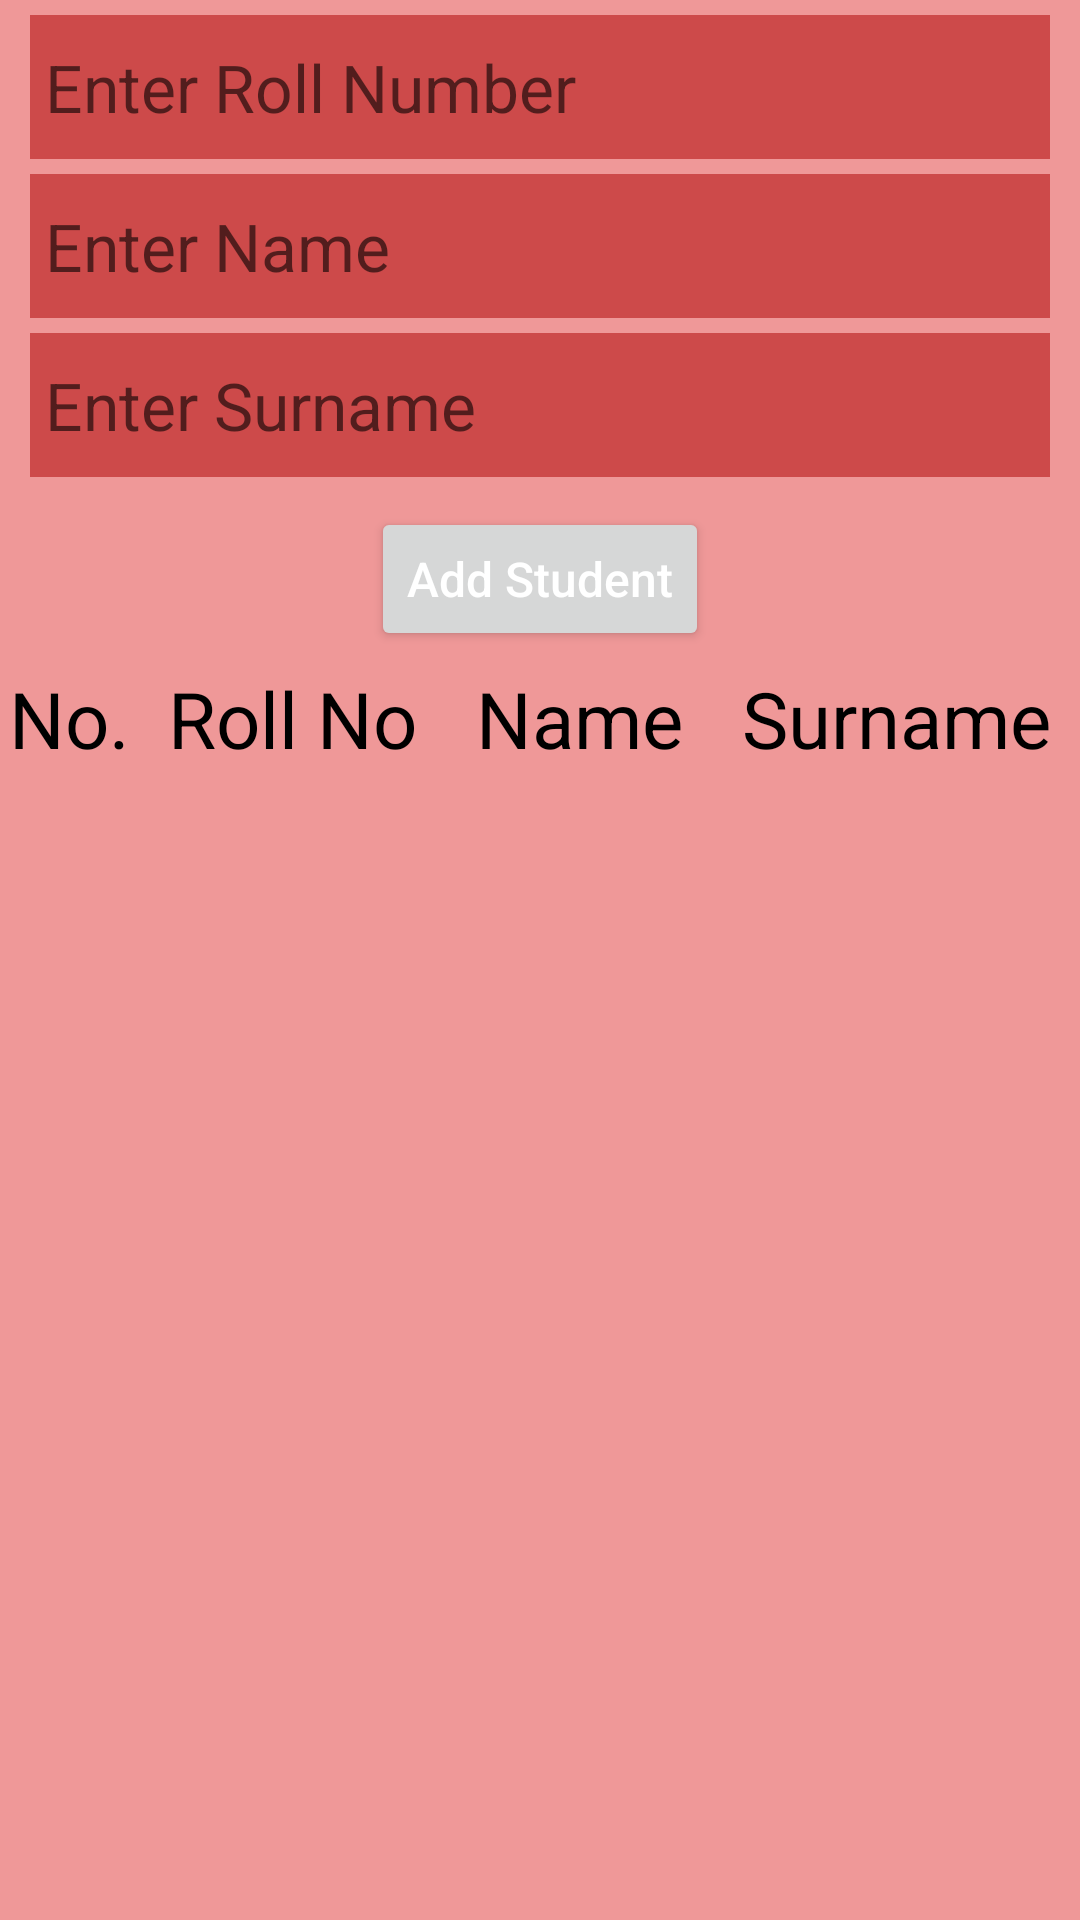

Here is an Android app screen rendered from its layout file. Give the layout XML and the strings, colors and styles it references.
<!-- AndroidManifest.xml: application theme Theme.MyROOM -->
<!-- res/layout/activity_main.xml -->
<?xml version="1.0" encoding="utf-8"?>
<androidx.constraintlayout.widget.ConstraintLayout xmlns:android="http://schemas.android.com/apk/res/android"
    xmlns:app="http://schemas.android.com/apk/res-auto"
    xmlns:tools="http://schemas.android.com/tools"
    android:layout_width="match_parent"
    android:layout_height="match_parent"
    android:background="#EF9898"
    tools:context=".MainActivity">

    <LinearLayout
        android:id="@+id/linearLayout2"
        android:layout_width="match_parent"
        android:layout_height="wrap_content"
        android:orientation="vertical"
        app:layout_constraintEnd_toEndOf="parent"
        app:layout_constraintHorizontal_bias="0.5"
        app:layout_constraintStart_toStartOf="parent"
        app:layout_constraintTop_toTopOf="parent">

        <EditText
            android:id="@+id/etRollNo"
            android:layout_width="match_parent"
            android:layout_height="wrap_content"
            android:layout_marginStart="10dp"
            android:layout_marginTop="5dp"
            android:layout_marginEnd="10dp"
            android:background="#CD4A4A"
            android:ems="10"
            android:hint="@string/enter_roll_number"
            android:inputType="number"
            android:minHeight="48dp"
            android:paddingStart="5dp"
            android:textSize="22sp"
            />

        <EditText
            android:id="@+id/etName"
            android:layout_width="match_parent"
            android:layout_height="wrap_content"
            android:layout_marginStart="10dp"
            android:layout_marginTop="5dp"
            android:layout_marginEnd="10dp"
            android:background="#CD4A4A"
            android:ems="10"
            android:hint="@string/enter_name"
            android:autofillHints="name"
            android:importantForAutofill="no"
            android:inputType="textPersonName"
            android:minHeight="48dp"
            android:paddingStart="5dp"
            android:textColor="@color/white"
            android:textSize="22sp"
            tools:ignore="SpeakableTextPresentCheck" />

        <EditText
            android:id="@+id/etSurname"
            android:layout_width="match_parent"
            android:layout_height="wrap_content"
            android:layout_marginStart="10dp"
            android:layout_marginTop="5dp"
            android:layout_marginEnd="10dp"
            android:background="#CD4A4A"
            android:ems="10"
            android:autofillHints="username"
            android:hint="@string/enter_surname"
            android:inputType="textPersonName"
            android:minHeight="48dp"
            android:paddingStart="5dp"
            android:textColor="@color/white"
            android:textSize="22sp"
            tools:ignore="SpeakableTextPresentCheck" />

    </LinearLayout>

    <Button
        android:id="@+id/btnAdd"
        android:layout_width="wrap_content"
        android:layout_height="wrap_content"
        android:layout_marginTop="10dp"
        android:text="@string/add_student"
        android:textAllCaps="false"
        android:textColor="@color/white"
        android:textSize="16sp"
        app:layout_constraintEnd_toEndOf="parent"
        app:layout_constraintHorizontal_bias="0.5"
        app:layout_constraintStart_toStartOf="parent"
        app:layout_constraintTop_toBottomOf="@+id/linearLayout2" />

    <LinearLayout
        android:id="@+id/linearLayout"
        android:layout_width="match_parent"
        android:layout_height="35dp"
        android:layout_marginTop="5dp"
        android:orientation="horizontal"
        app:layout_constraintEnd_toEndOf="parent"
        app:layout_constraintHorizontal_bias="0.5"
        app:layout_constraintStart_toStartOf="parent"
        app:layout_constraintTop_toBottomOf="@+id/btnAdd">

        <TextView
            android:layout_width="46dp"
            android:layout_height="wrap_content"
            android:gravity="center"
            android:text="@string/no"
            android:textColor="@color/black"
            android:textSize="26sp" />

        <TextView
            android:layout_width="wrap_content"
            android:layout_height="wrap_content"
            android:layout_weight="1"
            android:gravity="center"
            android:text="@string/roll_no"
            android:textColor="@color/black"
            android:textSize="26sp" />

        <TextView
            android:layout_width="wrap_content"
            android:layout_height="wrap_content"
            android:layout_weight="1"
            android:gravity="center"
            android:text="@string/name"
            android:textColor="@color/black"
            android:textSize="26sp" />

        <TextView
            android:layout_width="wrap_content"
            android:layout_height="wrap_content"
            android:layout_weight="1"
            android:gravity="center"
            android:text="@string/surname"
            android:textColor="@color/black"
            android:textSize="26sp" />
    </LinearLayout>

    <androidx.recyclerview.widget.RecyclerView
        android:id="@+id/recView"
        android:layout_width="409dp"
        android:layout_height="0dp"
        android:layout_marginTop="5dp"
        app:layout_constraintBottom_toBottomOf="parent"
        app:layout_constraintEnd_toEndOf="parent"
        app:layout_constraintHorizontal_bias="0.5"
        app:layout_constraintStart_toStartOf="parent"
        app:layout_constraintTop_toBottomOf="@+id/linearLayout"
        tools:listitem="@layout/student_item"

        />
</androidx.constraintlayout.widget.ConstraintLayout>
<!-- res/layout/student_item.xml (included above) -->
<?xml version="1.0" encoding="utf-8"?>
<androidx.constraintlayout.widget.ConstraintLayout xmlns:android="http://schemas.android.com/apk/res/android"
    xmlns:app="http://schemas.android.com/apk/res-auto"
    android:layout_width="match_parent"
    android:layout_height="wrap_content">

    <LinearLayout
        android:layout_width="match_parent"
        android:layout_height="35dp"
        android:orientation="horizontal"
        app:layout_constraintBottom_toBottomOf="parent"
        app:layout_constraintEnd_toEndOf="parent"
        app:layout_constraintHorizontal_bias="0.5"
        app:layout_constraintStart_toStartOf="parent"
        app:layout_constraintTop_toTopOf="parent">

        <TextView
            android:id="@+id/tvID"
            android:layout_width="wrap_content"
            android:layout_height="wrap_content"
            android:layout_weight="1"
            android:gravity="center"
            android:text="1"
            android:textColor="@color/white"
            android:textSize="26sp" />

        <TextView
            android:id="@+id/rollNoID"
            android:layout_width="wrap_content"
            android:layout_height="wrap_content"
            android:layout_weight="1"
            android:gravity="center"
            android:text="Roll No"
            android:textColor="@color/white"
            android:textSize="26sp" />

        <TextView
            android:id="@+id/nameID"
            android:layout_width="wrap_content"
            android:layout_height="wrap_content"
            android:layout_weight="1"
            android:gravity="center"
            android:text="Name"
            android:textColor="@color/white"
            android:textSize="26sp" />

        <TextView
            android:id="@+id/surnameID"
            android:layout_width="wrap_content"
            android:layout_height="wrap_content"
            android:layout_weight="1"
            android:gravity="center"
            android:text="Surname"
            android:textColor="@color/white"
            android:textSize="26sp" />
    </LinearLayout>
</androidx.constraintlayout.widget.ConstraintLayout>
<!-- resources referenced by this layout -->
<resources>
  <string name="add_student">Add Student</string>
  <string name="enter_name">Enter Name</string>
  <string name="enter_roll_number">Enter Roll Number</string>
  <string name="enter_surname">Enter Surname</string>
  <string name="name">Name</string>
  <string name="no">No.</string>
  <string name="roll_no">Roll No</string>
  <string name="surname">Surname</string>
  <style name="Theme.MyROOM" parent="Theme.MaterialComponents.DayNight.DarkActionBar">
          
          <item name="colorPrimary">@color/purple_500</item>
          <item name="colorPrimaryVariant">@color/purple_700</item>
          <item name="colorOnPrimary">@color/white</item>
          
          <item name="colorSecondary">@color/teal_200</item>
          <item name="colorSecondaryVariant">@color/teal_700</item>
          <item name="colorOnSecondary">@color/black</item>
          
          <item name="android:statusBarColor" tools:targetApi="l">?attr/colorPrimaryVariant</item>
          
      </style>
  <!-- not gathered from this repository: default colours our renderer supplied (Android Studio template values) -->
  <color name="purple_500">#FF6200EE</color>
  <color name="purple_700">#FF3700B3</color>
  <color name="teal_200">#FF03DAC5</color>
  <color name="teal_700">#FF018786</color>
  <color name="black">#FF000000</color>
  <color name="white">#FFFFFFFF</color>
</resources>
